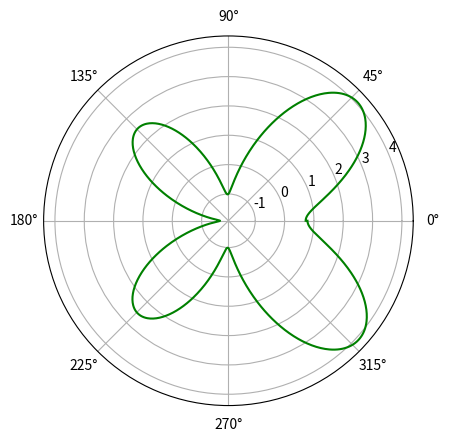

Reproduce this figure in Python.
import numpy as np
import matplotlib.pyplot as plt

theta = np.linspace(0 , 2 * np.pi , 1000)
r = np.exp(np.cos(theta)) - 2 * np.cos(4 * theta) + np.sin(theta/12)**4

plt.subplot(111 , projection = 'polar')
plt.plot(theta , r ,color = "Green")
plt.grid(True)
plt.show()
